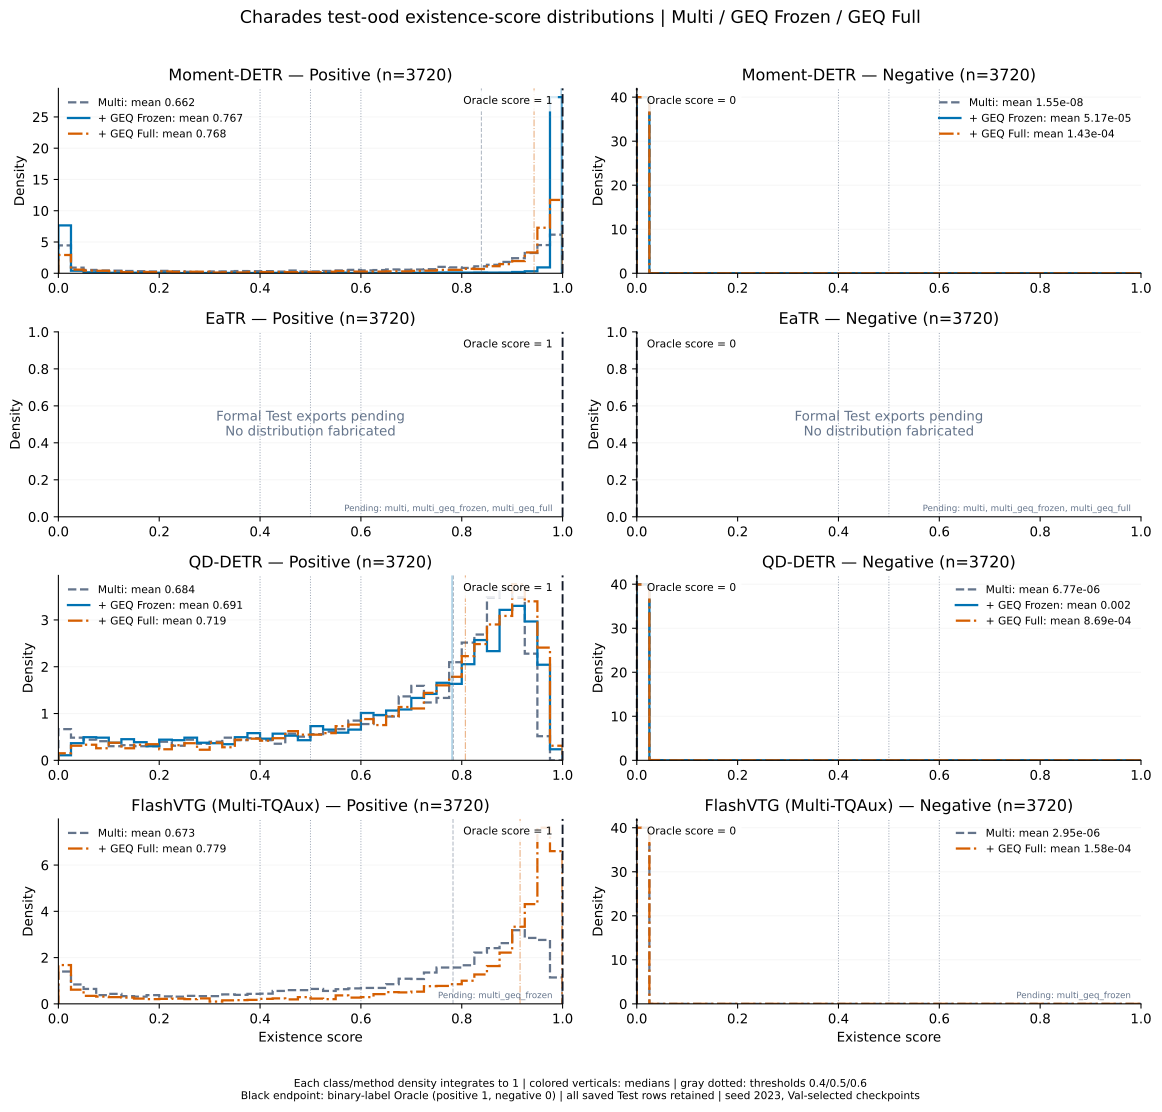

Values plotted in this chart, from the file beside it:
backbone, method, class_name, bin_left, bin_right, count, density, class_n
moment_detr, multi, positive, 0.0, 0.025, 414, 4.452, 3720
moment_detr, multi, positive, 0.025, 0.05, 83, 0.8925, 3720
moment_detr, multi, positive, 0.05, 0.075, 50, 0.5376, 3720
moment_detr, multi, positive, 0.075, 0.1, 41, 0.4409, 3720
moment_detr, multi, positive, 0.1, 0.125, 39, 0.4194, 3720
moment_detr, multi, positive, 0.125, 0.15, 34, 0.3656, 3720
moment_detr, multi, positive, 0.15, 0.175, 31, 0.3333, 3720
moment_detr, multi, positive, 0.175, 0.2, 27, 0.2903, 3720
moment_detr, multi, positive, 0.2, 0.225, 36, 0.3871, 3720
moment_detr, multi, positive, 0.225, 0.25, 30, 0.3226, 3720
moment_detr, multi, positive, 0.25, 0.275, 22, 0.2366, 3720
moment_detr, multi, positive, 0.275, 0.3, 19, 0.2043, 3720
moment_detr, multi, positive, 0.3, 0.325, 27, 0.2903, 3720
moment_detr, multi, positive, 0.325, 0.35, 28, 0.3011, 3720
moment_detr, multi, positive, 0.35, 0.375, 33, 0.3548, 3720
moment_detr, multi, positive, 0.375, 0.4, 31, 0.3333, 3720
moment_detr, multi, positive, 0.4, 0.425, 32, 0.3441, 3720
moment_detr, multi, positive, 0.425, 0.45, 25, 0.2688, 3720
moment_detr, multi, positive, 0.45, 0.475, 41, 0.4409, 3720
moment_detr, multi, positive, 0.475, 0.5, 27, 0.2903, 3720
moment_detr, multi, positive, 0.5, 0.525, 28, 0.3011, 3720
moment_detr, multi, positive, 0.525, 0.55, 35, 0.3763, 3720
moment_detr, multi, positive, 0.55, 0.575, 42, 0.4516, 3720
moment_detr, multi, positive, 0.575, 0.6, 51, 0.5484, 3720
moment_detr, multi, positive, 0.6, 0.625, 43, 0.4624, 3720
moment_detr, multi, positive, 0.625, 0.65, 48, 0.5161, 3720
moment_detr, multi, positive, 0.65, 0.675, 57, 0.6129, 3720
moment_detr, multi, positive, 0.675, 0.7, 53, 0.5699, 3720
moment_detr, multi, positive, 0.7, 0.725, 56, 0.6022, 3720
moment_detr, multi, positive, 0.725, 0.75, 60, 0.6452, 3720
moment_detr, multi, positive, 0.75, 0.775, 95, 1.022, 3720
moment_detr, multi, positive, 0.775, 0.8, 87, 0.9355, 3720
moment_detr, multi, positive, 0.8, 0.825, 79, 0.8495, 3720
moment_detr, multi, positive, 0.825, 0.85, 103, 1.108, 3720
moment_detr, multi, positive, 0.85, 0.875, 126, 1.355, 3720
moment_detr, multi, positive, 0.875, 0.9, 169, 1.817, 3720
moment_detr, multi, positive, 0.9, 0.925, 224, 2.409, 3720
moment_detr, multi, positive, 0.925, 0.95, 301, 3.237, 3720
moment_detr, multi, positive, 0.95, 0.975, 419, 4.505, 3720
moment_detr, multi, positive, 0.975, 1.0, 574, 6.172, 3720
moment_detr, multi_geq_frozen, positive, 0.0, 0.025, 712, 7.656, 3720
moment_detr, multi_geq_frozen, positive, 0.025, 0.05, 38, 0.4086, 3720
moment_detr, multi_geq_frozen, positive, 0.05, 0.075, 14, 0.1505, 3720
moment_detr, multi_geq_frozen, positive, 0.075, 0.1, 8, 0.08602, 3720
moment_detr, multi_geq_frozen, positive, 0.1, 0.125, 7, 0.07527, 3720
moment_detr, multi_geq_frozen, positive, 0.125, 0.15, 6, 0.06452, 3720
moment_detr, multi_geq_frozen, positive, 0.15, 0.175, 8, 0.08602, 3720
moment_detr, multi_geq_frozen, positive, 0.175, 0.2, 5, 0.05376, 3720
moment_detr, multi_geq_frozen, positive, 0.2, 0.225, 8, 0.08602, 3720
moment_detr, multi_geq_frozen, positive, 0.225, 0.25, 3, 0.03226, 3720
moment_detr, multi_geq_frozen, positive, 0.25, 0.275, 4, 0.04301, 3720
moment_detr, multi_geq_frozen, positive, 0.275, 0.3, 4, 0.04301, 3720
moment_detr, multi_geq_frozen, positive, 0.3, 0.325, 1, 0.01075, 3720
moment_detr, multi_geq_frozen, positive, 0.325, 0.35, 5, 0.05376, 3720
moment_detr, multi_geq_frozen, positive, 0.35, 0.375, 3, 0.03226, 3720
moment_detr, multi_geq_frozen, positive, 0.375, 0.4, 4, 0.04301, 3720
moment_detr, multi_geq_frozen, positive, 0.4, 0.425, 0, 0.0, 3720
moment_detr, multi_geq_frozen, positive, 0.425, 0.45, 6, 0.06452, 3720
moment_detr, multi_geq_frozen, positive, 0.45, 0.475, 2, 0.02151, 3720
moment_detr, multi_geq_frozen, positive, 0.475, 0.5, 5, 0.05376, 3720
... 580 more rows
